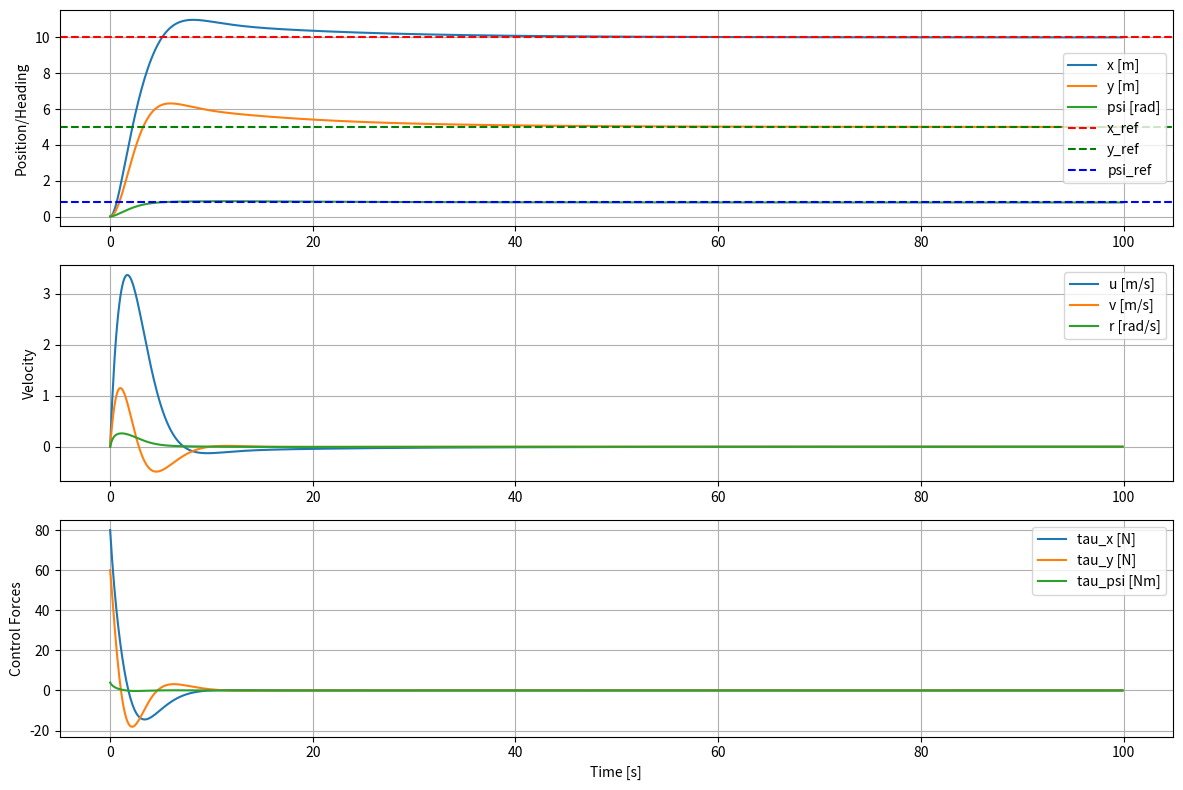
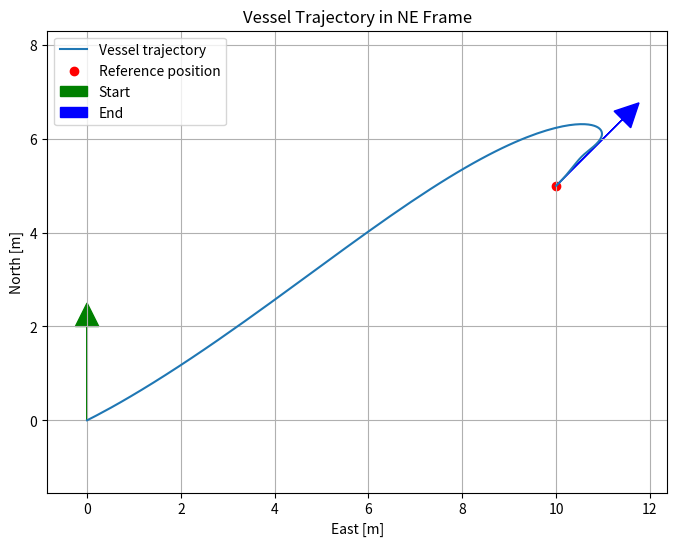

Source code (Python) for these figures, in order:
import numpy as np
import matplotlib.pyplot as plt
from scipy.integrate import odeint

def dp_system_simulation():
    # 1. System Parameters (from your case study)
    M = np.array([[16.0, 0.0, 0.0], [0.0, 24.0, 0.53], [0.0, 0.53, 2.8]])
    D = np.array([[0.66, 0.0, 0.0], [0.0, 1.3, 2.8], [0.0, 0.0, 1.9]])
    M_inv = np.linalg.inv(M)
    
    # 2. PID Controller Parameters (replace with your tuned values)
    Kp = np.diag([8, 12, 5])   
    Ki = np.diag([0.5, 0.8, 0.3])  
    Kd = np.diag([18, 25, 10])   
    
    # 3. Reference and Initial Conditions
    eta_ref = np.array([10, 5, np.pi/4])  # Reference position [x, y, psi] in NE frame
    eta0 = np.array([0, 0, 0])            # Initial position
    nu0 = np.array([0, 0, 0])             # Initial velocity
    Xi0 = np.array([0, 0, 0])             # Initial integral state
    
    # 4. Simulation Parameters
    t_sim = 100.0  # Simulation time in seconds
    dt = 0.1       # Time step
    t = np.arange(0, t_sim, dt)
    
    # 5. Define the closed-loop system dynamics
    def system_dynamics(y, t, M, M_inv, D, Kp, Ki, Kd, eta_ref):
        # Unpack states
        Xi = y[0:3]    # Integral state
        eta = y[3:6]    # Position in NE frame [x, y, psi]
        nu = y[6:9]     # Velocity in body frame [u, v, r]
        
        # Get current yaw angle
        psi = eta[2]
        
        # Rotation matrix
        R = np.array([
            [np.cos(psi), -np.sin(psi), 0],
            [np.sin(psi), np.cos(psi), 0],
            [0, 0, 1]
        ])
        
        # Skew-symmetric matrix S
        S = np.array([
            [0, -1, 0],
            [1, 0, 0],
            [0, 0, 0]
        ])
        
        # Pose error in body frame (Task 1.1)
        e = R.T @ (eta - eta_ref)
        
        # PID control law (Task 1.2)
        tau_pid = -Ki @ Xi - Kp @ e - Kd @ nu
        
        # System dynamics (from theory)
        eta_dot = R @ nu
        nu_dot = M_inv @ (-D @ nu + tau_pid)  # Assuming perfect bias estimation
        
        # Integral state dynamics
        Xi_dot = R.T @ (eta - eta_ref)
        
        # Combine derivatives
        y_dot = np.concatenate([Xi_dot, eta_dot, nu_dot])
        
        return y_dot
    
    # 6. Run simulation
    y0 = np.concatenate([Xi0, eta0, nu0])
    sol = odeint(system_dynamics, y0, t, args=(M, M_inv, D, Kp, Ki, Kd, eta_ref))
    
    # 7. Extract results
    Xi_history = sol[:, 0:3]
    eta_history = sol[:, 3:6]
    nu_history = sol[:, 6:9]
    
    # 8. Plot results
    plt.figure(figsize=(12, 8))
    
    # Position and heading
    plt.subplot(3, 1, 1)
    plt.plot(t, eta_history[:, 0], label='x [m]')
    plt.plot(t, eta_history[:, 1], label='y [m]')
    plt.plot(t, eta_history[:, 2], label='psi [rad]')
    plt.axhline(y=eta_ref[0], color='r', linestyle='--', label='x_ref')
    plt.axhline(y=eta_ref[1], color='g', linestyle='--', label='y_ref')
    plt.axhline(y=eta_ref[2], color='b', linestyle='--', label='psi_ref')
    plt.ylabel('Position/Heading')
    plt.legend()
    plt.grid(True)
    
    # Velocity
    plt.subplot(3, 1, 2)
    plt.plot(t, nu_history[:, 0], label='u [m/s]')
    plt.plot(t, nu_history[:, 1], label='v [m/s]')
    plt.plot(t, nu_history[:, 2], label='r [rad/s]')
    plt.ylabel('Velocity')
    plt.legend()
    plt.grid(True)
    
    # Control forces
    # Calculate control forces for plotting
    tau_history = []
    for i in range(len(t)):
        psi = eta_history[i, 2]
        R = np.array([
            [np.cos(psi), -np.sin(psi), 0],
            [np.sin(psi), np.cos(psi), 0],
            [0, 0, 1]
        ])
        e = R.T @ (eta_history[i] - eta_ref)
        tau = -Ki @ Xi_history[i] - Kp @ e - Kd @ nu_history[i]
        tau_history.append(tau)
    
    tau_history = np.array(tau_history)
    
    plt.subplot(3, 1, 3)
    plt.plot(t, tau_history[:, 0], label='tau_x [N]')
    plt.plot(t, tau_history[:, 1], label='tau_y [N]')
    plt.plot(t, tau_history[:, 2], label='tau_psi [Nm]')
    plt.xlabel('Time [s]')
    plt.ylabel('Control Forces')
    plt.legend()
    plt.grid(True)
    
    plt.tight_layout()
    plt.show()
    
    # 9. Plot trajectory in NE plane
    plt.figure(figsize=(8, 6))
    plt.plot(eta_history[:, 0], eta_history[:, 1], label='Vessel trajectory')
    plt.scatter(eta_ref[0], eta_ref[1], color='r', label='Reference position')
    
    # Plot initial and final orientation
    plot_orientation(eta_history[0], length=2, color='g', label='Start')
    plot_orientation(eta_history[-1], length=2, color='b', label='End')
    
    plt.xlabel('East [m]')
    plt.ylabel('North [m]')
    plt.title('Vessel Trajectory in NE Frame')
    plt.legend()
    plt.grid(True)
    plt.axis('equal')
    plt.show()

def plot_orientation(eta, length=1, color='k', label=None):
    """Plot vessel orientation as an arrow"""
    x, y, psi = eta
    dx = length * np.sin(psi)
    dy = length * np.cos(psi)
    plt.arrow(x, y, dx, dy, head_width=0.5, head_length=0.5, fc=color, ec=color, label=label)

if __name__ == "__main__":
    dp_system_simulation()